The GitHub repository Akshat-Aggarwal-200/Plant-Disease-Detection contains a labelled image folder "split" with 4 categories: apple apple scab, apple black rot, apple cedar apple rust, apple healthy. Examples follow, each with its label.

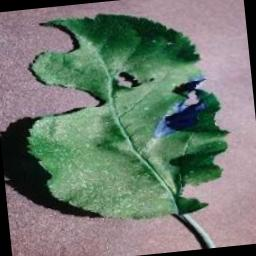
Label: apple black rot

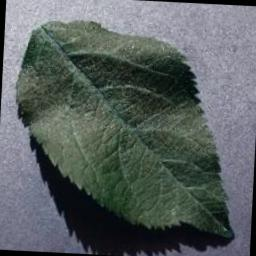
Label: apple healthy

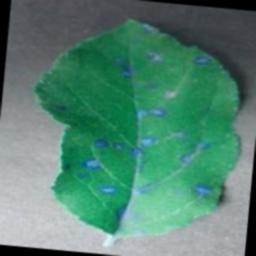
Label: apple cedar apple rust

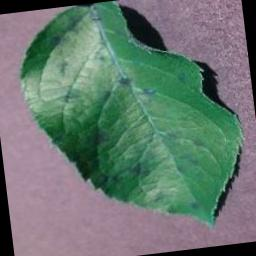
Label: apple apple scab

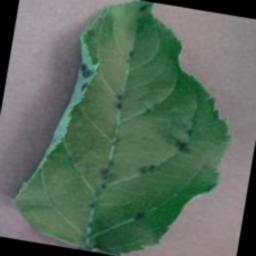
Label: apple apple scab

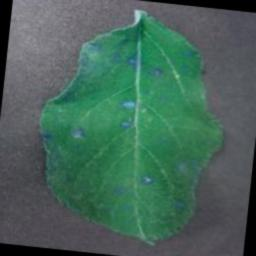
Label: apple cedar apple rust
